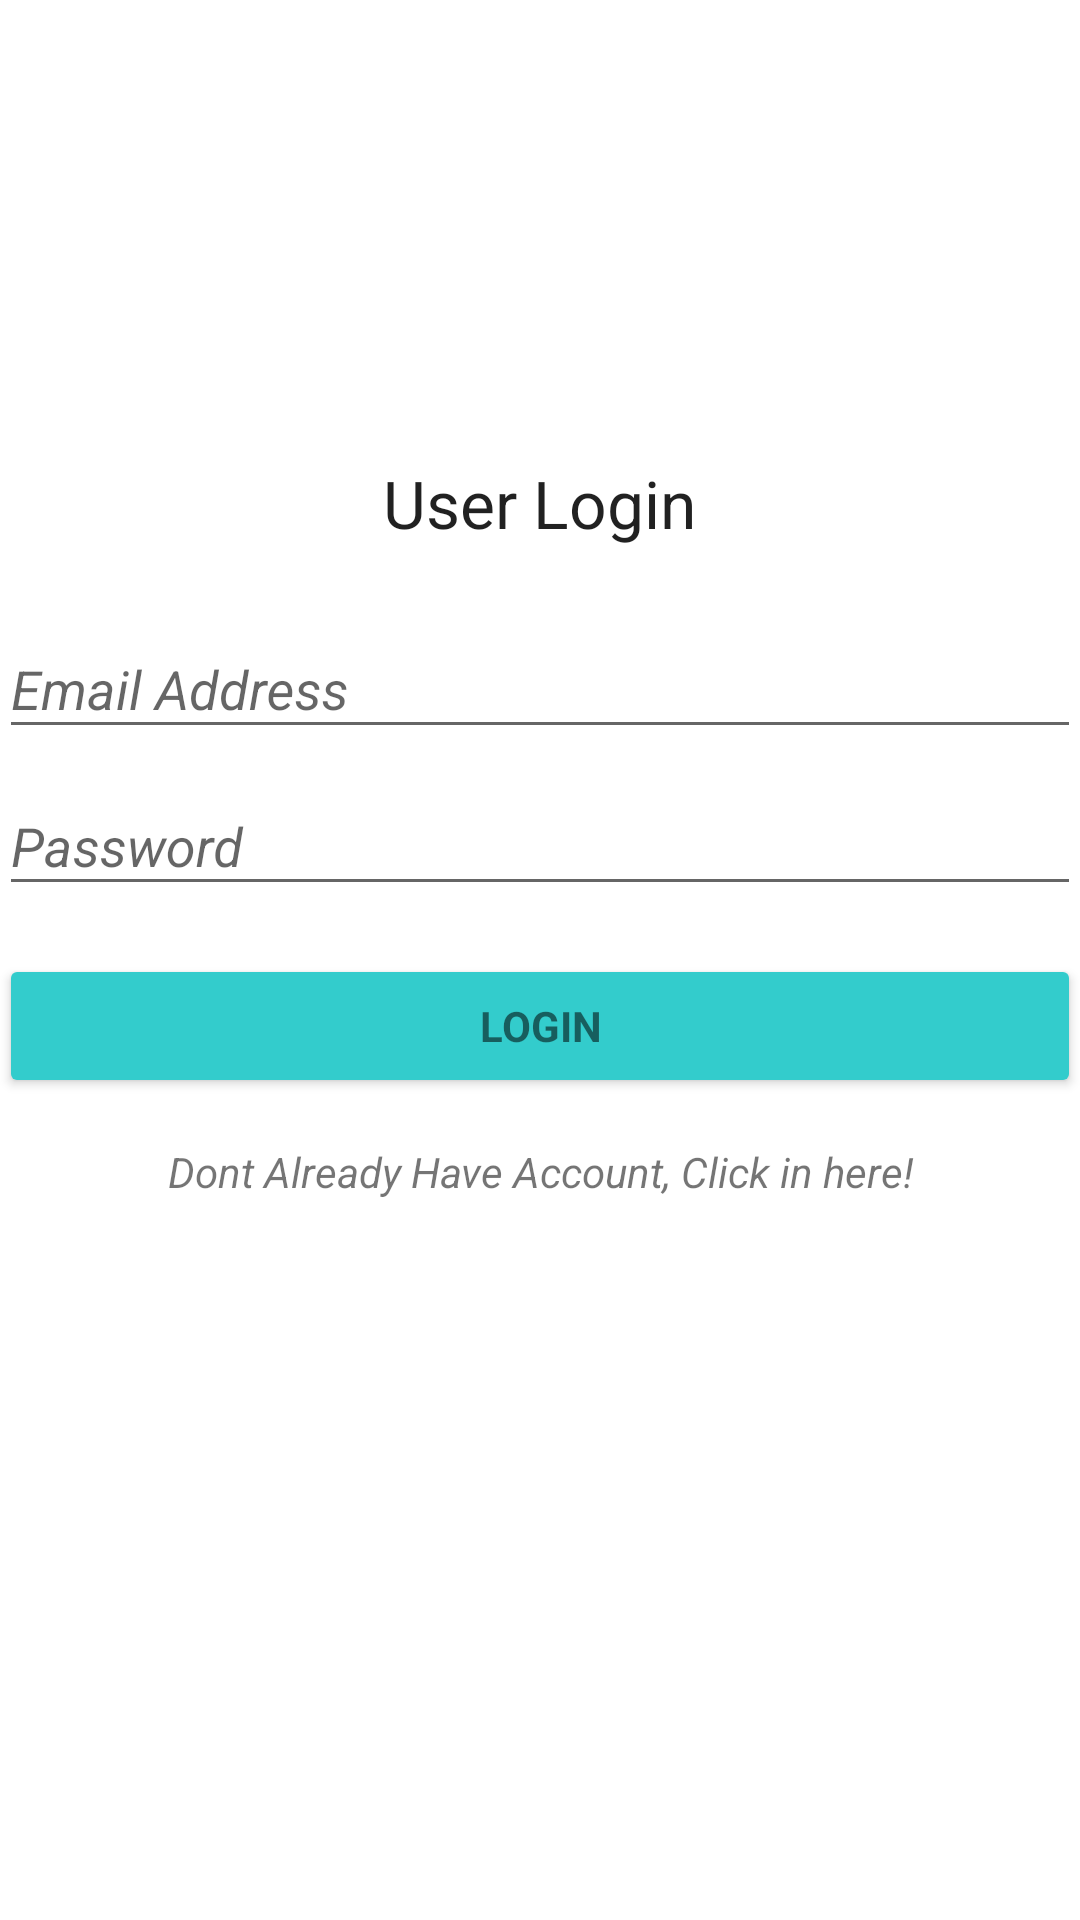

Reconstruct the res/layout file that produces this screen, plus the resources it refers to.
<!-- AndroidManifest.xml: application theme AppTheme -->
<!-- res/layout/activity_main.xml -->
<LinearLayout xmlns:android="http://schemas.android.com/apk/res/android"
    xmlns:tools="http://schemas.android.com/tools"
    android:layout_width="match_parent"
    android:layout_height="match_parent"
    android:background="#ffffffff"
    android:gravity="center_horizontal"
    android:orientation="vertical"
    android:paddingBottom="@dimen/activity_vertical_margin"
    android:paddingLeft="@dimen/activity_horizontal_margin"
    android:paddingRight="@dimen/activity_horizontal_margin"
    android:paddingTop="@dimen/activity_vertical_margin"
    tools:context="com.example.fikrihaikal.moneyflow.MainActivity">

    

    <ImageView
        android:layout_width="207dp"
        android:layout_height="138dp"
        android:layout_above="@+id/LinearLayout"
         />

    <TextView
        android:layout_width="wrap_content"
        android:layout_height="wrap_content"
        android:textAppearance="?android:attr/textAppearanceLarge"
        android:text="User Login"
        android:layout_margin="15dp"
        android:id="@+id/textView"
        android:layout_gravity="center_horizontal"
        />

    <ProgressBar
        android:id="@+id/login_progress"
        style="?android:attr/progressBarStyleLarge"
        android:layout_width="wrap_content"
        android:layout_height="wrap_content"
        android:layout_marginBottom="8dp"
        android:visibility="gone" />

    <ScrollView
        android:id="@+id/login_form"
        android:layout_width="match_parent"
        android:layout_height="match_parent">

        <LinearLayout
            android:id="@+id/email_login_form"
            android:layout_width="match_parent"
            android:layout_height="wrap_content"
            android:orientation="vertical">

            <android.support.design.widget.TextInputLayout
                android:layout_width="match_parent"
                android:layout_height="wrap_content">


                <EditText
                    android:id="@+id/login_email"
                    android:layout_width="match_parent"
                    android:layout_height="wrap_content"
                    android:hint="Email Address"
                    android:inputType="textEmailAddress"
                    android:maxLines="1"
                    style="@style/Style_one"
                    android:singleLine="true" />

            </android.support.design.widget.TextInputLayout>

            <android.support.design.widget.TextInputLayout
                android:layout_width="match_parent"
                android:layout_height="wrap_content">

                <EditText
                    android:id="@+id/login_password"
                    android:layout_width="match_parent"
                    android:layout_height="wrap_content"
                    android:hint="Password"
                    android:imeActionId="6"
                    style="@style/Style_one"
                    android:imeActionLabel="Sign in"
                    android:imeOptions="actionUnspecified"
                    android:inputType="textPassword"
                    android:maxLines="1"
                    android:singleLine="true" />

            </android.support.design.widget.TextInputLayout>

            <Button
                android:id="@+id/email_sign_in_button"
                style="?android:textAppearanceSmall"
                android:layout_width="match_parent"
                android:layout_height="wrap_content"
                android:layout_marginTop="16dp"
                android:text="Login"
                android:theme="@style/btnStyleone"
                android:textStyle="bold" />
            <TextView
                android:id="@+id/tv_dontalready"
                android:text="Dont Already Have Account, Click in here!"
                android:gravity="center"
                android:layout_margin="15dp"
                style="@style/Style_one"
                android:layout_width="match_parent"
                android:layout_height="wrap_content"
                />

        </LinearLayout>
    </ScrollView>
</LinearLayout>
<!-- resources referenced by this layout -->
<resources>
  <style name="Style_one">
          
          <item name="android:textStyle">italic</item>
      </style>
  <style name="btnStyleone" parent="Theme.AppCompat.Light">
          <item name="colorControlHighlight">#FF33CCCC</item>
          <item name="colorButtonNormal">#FF33CCCC</item>
      </style>
  <style name="AppTheme" parent="Theme.AppCompat.Light.DarkActionBar">
          
          <item name="colorPrimary">@color/colorPrimary</item>
          <item name="colorPrimaryDark">@color/colorPrimaryDark</item>
          <item name="colorAccent">@color/colorAccent</item>
      </style>
  <!-- not gathered from this repository: default colours our renderer supplied (Android Studio template values) -->
  <color name="colorPrimary">#FF6200EE</color>
  <color name="colorPrimaryDark">#FF3700B3</color>
  <color name="colorAccent">#FF03DAC5</color>
</resources>
